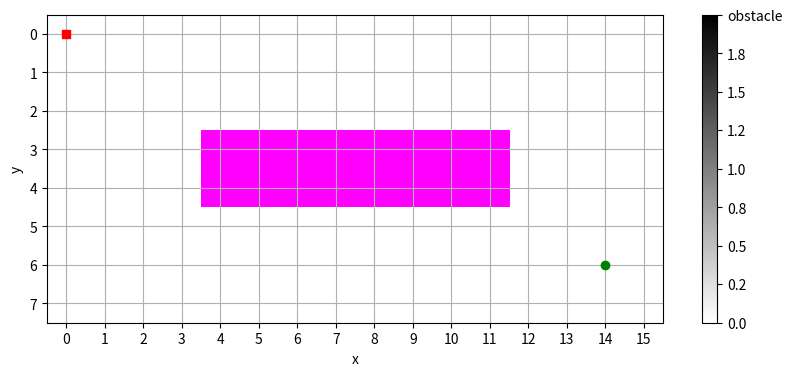
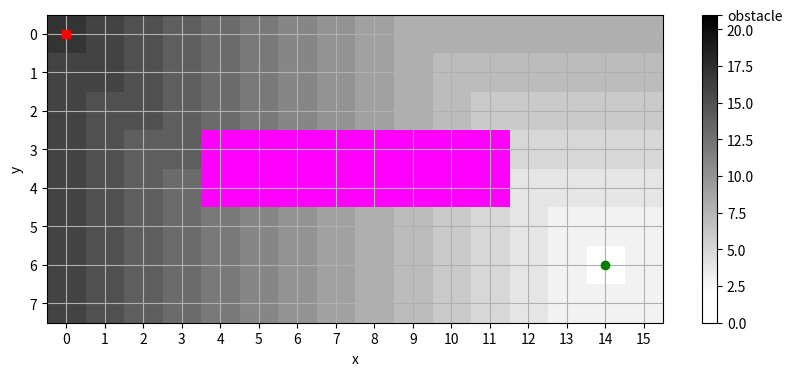
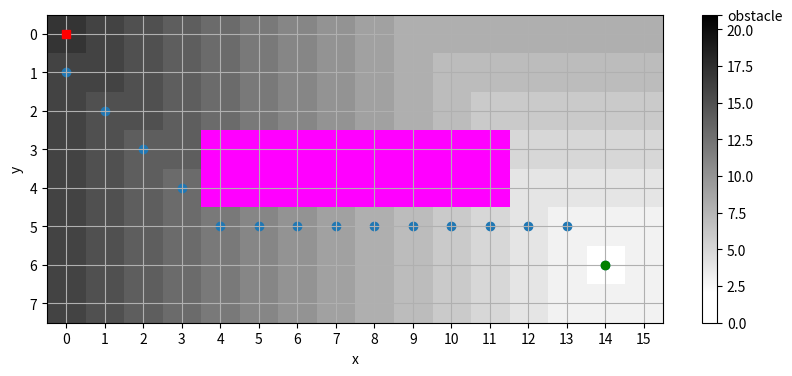

The matplotlib source for these figures, in order:
import matplotlib.pyplot as plt
import numpy as np
from matplotlib import cm
from matplotlib.colors import ListedColormap

scenario = 1  # choose your world

if scenario == 1:
    world = np.array(
        [
            [0, 0, 0, 0, 0, 0, 0, 0, 0, 0, 0, 0, 0, 0, 0, 0],
            [0, 0, 0, 0, 0, 0, 0, 0, 0, 0, 0, 0, 0, 0, 0, 0],
            [0, 0, 0, 0, 0, 0, 0, 0, 0, 0, 0, 0, 0, 0, 0, 0],
            [0, 0, 0, 0, 1, 1, 1, 1, 1, 1, 1, 1, 0, 0, 0, 0],
            [0, 0, 0, 0, 1, 1, 1, 1, 1, 1, 1, 1, 0, 0, 0, 0],
            [0, 0, 0, 0, 0, 0, 0, 0, 0, 0, 0, 0, 0, 0, 0, 0],
            [0, 0, 0, 0, 0, 0, 0, 0, 0, 0, 0, 0, 0, 0, 0, 0],
            [0, 0, 0, 0, 0, 0, 0, 0, 0, 0, 0, 0, 0, 0, 0, 0],
        ]
    )

elif scenario == 2:
    world = np.array(
        [
            [0, 0, 0, 0, 0, 0, 0, 0, 1, 0, 0, 0, 1, 1, 1, 1],
            [0, 0, 0, 0, 0, 0, 0, 0, 1, 0, 0, 0, 0, 0, 0, 0],
            [0, 0, 0, 0, 0, 0, 0, 0, 1, 0, 0, 0, 0, 0, 0, 0],
            [0, 0, 0, 0, 0, 0, 0, 0, 1, 0, 0, 0, 0, 0, 0, 0],
            [0, 0, 0, 1, 1, 1, 1, 0, 0, 0, 0, 0, 1, 0, 0, 0],
            [0, 0, 0, 0, 0, 0, 0, 0, 0, 0, 0, 0, 1, 0, 0, 0],
            [0, 0, 0, 0, 0, 0, 0, 0, 0, 0, 0, 0, 1, 0, 0, 0],
            [0, 0, 0, 0, 0, 0, 0, 0, 0, 0, 0, 0, 1, 0, 0, 0],
        ]
    )

elif scenario == 3:
    world = np.array(
        [
            [0, 0, 0, 0, 0, 0, 0, 0, 1, 0, 0, 0, 1, 1, 1, 1],
            [0, 0, 0, 0, 0, 0, 0, 0, 1, 0, 0, 0, 0, 0, 0, 0],
            [0, 0, 0, 0, 0, 0, 0, 0, 1, 0, 0, 0, 0, 0, 0, 0],
            [0, 0, 0, 0, 0, 0, 0, 0, 1, 0, 0, 0, 0, 0, 0, 0],
            [0, 0, 0, 1, 1, 1, 1, 0, 0, 0, 0, 0, 1, 1, 1, 1],
            [0, 0, 0, 0, 0, 0, 0, 0, 0, 0, 0, 0, 1, 0, 0, 0],
            [0, 0, 0, 0, 0, 0, 0, 0, 0, 0, 0, 0, 1, 0, 0, 0],
            [0, 0, 0, 0, 0, 0, 0, 0, 0, 0, 0, 0, 1, 0, 0, 0],
        ]
    )

else:
    assert False, "unknown scenario"

q_start = (0, 0)
q_goal = (14, 6)

def printWorld(world):
    """Print world map (or distance map) to console."""
    for w in world:
        print(w)


def plotWorld(world, start=None, goal=None):
    """Draws world map (or distance map) in matplotlib figure.

    Optionally, start and goal configuration are also shown.
    """
    plt.figure(figsize=(10, 4))
    y_dim, x_dim = world.shape
    disp_world = world.copy()
    obstacle_val = int(1 + np.max(disp_world.flatten()) * 1.2)
    disp_world[disp_world == 1] = obstacle_val

    graymap = cm.get_cmap("gray", 256)
    newcolors = graymap(np.linspace(0, 1, 256))
    newcolors = np.flipud(newcolors)
    newcolors[-1, :] = [1, 0, 1, 1]
    newcmap = ListedColormap(newcolors)

    plt.imshow(disp_world, cmap=newcmap)
    plt.gca().set_xticks([x for x in range(x_dim)])
    plt.gca().set_yticks([y for y in range(y_dim)])
    plt.xlabel("x")
    plt.ylabel("y")
    cb = plt.colorbar()
    yticks = cb.ax.get_yticks()
    yticks[-1] = obstacle_val
    yticklabels = ["%.1f" % y for y in yticks]
    yticklabels[-1] = "obstacle"
    cb.set_ticks(yticks)
    cb.ax.set_yticklabels(yticklabels)
    plt.grid(True)

    if start:
        plt.plot(start[0], start[1], "rs")

    if goal:
        plt.plot(goal[0], goal[1], "go")


def setWorld(world, q, val):
    """Set value at a given configuration q in grid map world.

    Note that (as in images), x- and y-coordinates are swapped."""
    world[q[1], q[0]] = val


def getWorld(world, q):
    """Get value at a given configuration q from grid map world.

    Note that (as in images), x- and y-coordinates are swapped."""
    return world[q[1], q[0]]


# print grid on console
print("Initial grid map (1: obstacle, 0: free):\n")
printWorld(world)
print("\nq_start:", q_start, ", q_goal:", q_goal)


# plot grid via matplotlib
plotWorld(world, start=q_start, goal=q_goal)

def neighbors(world, q):
    """Returns the neighborhood of q in grid map as a list of configurations.

    Args:
        world:  grid map with "1" indicating an obstacle, all other values
                indicate free space (potentially with distance values).
        q:      tuple (x,y) indicating the current configuration

    Returns:
        The neighborhood of q as a list of tuples [(x1, y1), (x2, y2), ...].
        Note that only such neighbors are returned that lie within the grid!
    """
    x, y = q
    y_dim, x_dim = world.shape

    neigh = []

    # 4-point neighborhood:
    if y > 0:
        neigh.append((x, y - 1))
    if y < y_dim - 1:
        neigh.append((x, y + 1))
    if x > 0:
        neigh.append((x - 1, y))
    if x < x_dim - 1:
        neigh.append((x + 1, y))
    # 8-point neighborhood:
    if y > 0 and x > 0:
        neigh.append((x - 1, y - 1))
    if y < y_dim - 1 and x > 0:
        neigh.append((x - 1, y + 1))
    if y > 0 and x < x_dim - 1:
        neigh.append((x + 1, y - 1))
    if y < y_dim - 1 and x < x_dim - 1:
        neigh.append((x + 1, y + 1))

    return neigh


# Test with following test cases:

# for 8-point neighborhood:
assert set(neighbors(world, (5, 4))) == {
    (4, 3),
    (5, 3),
    (6, 3),
    (4, 4),
    (6, 4),
    (4, 5),
    (5, 5),
    (6, 5),
}
assert set(neighbors(world, (0, 0))) == {(1, 0), (0, 1), (1, 1)}

# for 4-point neighborhood:
# assert set(neighbors(world, (5, 4))) == {(5, 3), (4, 4), (6, 4), (5, 5)}
# assert set(neighbors(world, (0, 0))) == {(1, 0), (0, 1)}

def wavefront_distance(world, q_goal):
    """Compute a distance map using the wavefront algorithm.

    Args:
        world:   grid map with "1" indicating an obstacle, "0" indicating free space.
        q_goal:  tuple (x,y) indicating the goal configuration in the world

    Returns:
        A distance map w in grid form:
            * w(x,y)==1 indicates a grid cell occupied by an obstacle
            * w(x,y)==0 indicates a grid cell from which q_goal cannot be reached
            * w(x,y)>1  indicates the distance of (x,y) from q_goal
    """
    w = world.copy()
    q = q_goal
    y, x = q
    w[x, y] = 2

    def find_uninitialized_neighbors(w, q):
        return filter(lambda n: w[n[1], n[0]] == 0, neighbors(w, q))

    def find_initialized_neighbors(w, q):
        return filter(lambda n: w[n[1], n[0]] not in [0, 1], neighbors(w, q))

    uninit_neighbors = list(find_uninitialized_neighbors(w, q))

    while len(uninit_neighbors) > 0:
        q = uninit_neighbors.pop(0)
        min_weight = min(map(lambda q: w[q[1], q[0]], find_initialized_neighbors(w, q)))
        w[q[1], q[0]] = min_weight + 1
        uninit_neighbors += [
            q for q in find_uninitialized_neighbors(w, q) if q not in uninit_neighbors
        ]

    return w


# compute distance map and display results
dist_map = wavefront_distance(world, q_goal)

plotWorld(dist_map, start=q_start, goal=q_goal)

plotWorld(dist_map, start=q_start, goal=q_goal)

q = q_start
path = [q]

while q != q_goal:
    q = min(
        filter(lambda q: dist_map[q[1], q[0]] not in [0, 1], neighbors(dist_map, q)),
        key=lambda q: dist_map[q[1], q[0]],
        default=None,
    )
    if q is None or q in path:
        break
    path.append(q)

plt.scatter(list(map(lambda q: q[0], path)), list(map(lambda q: q[1], path)))